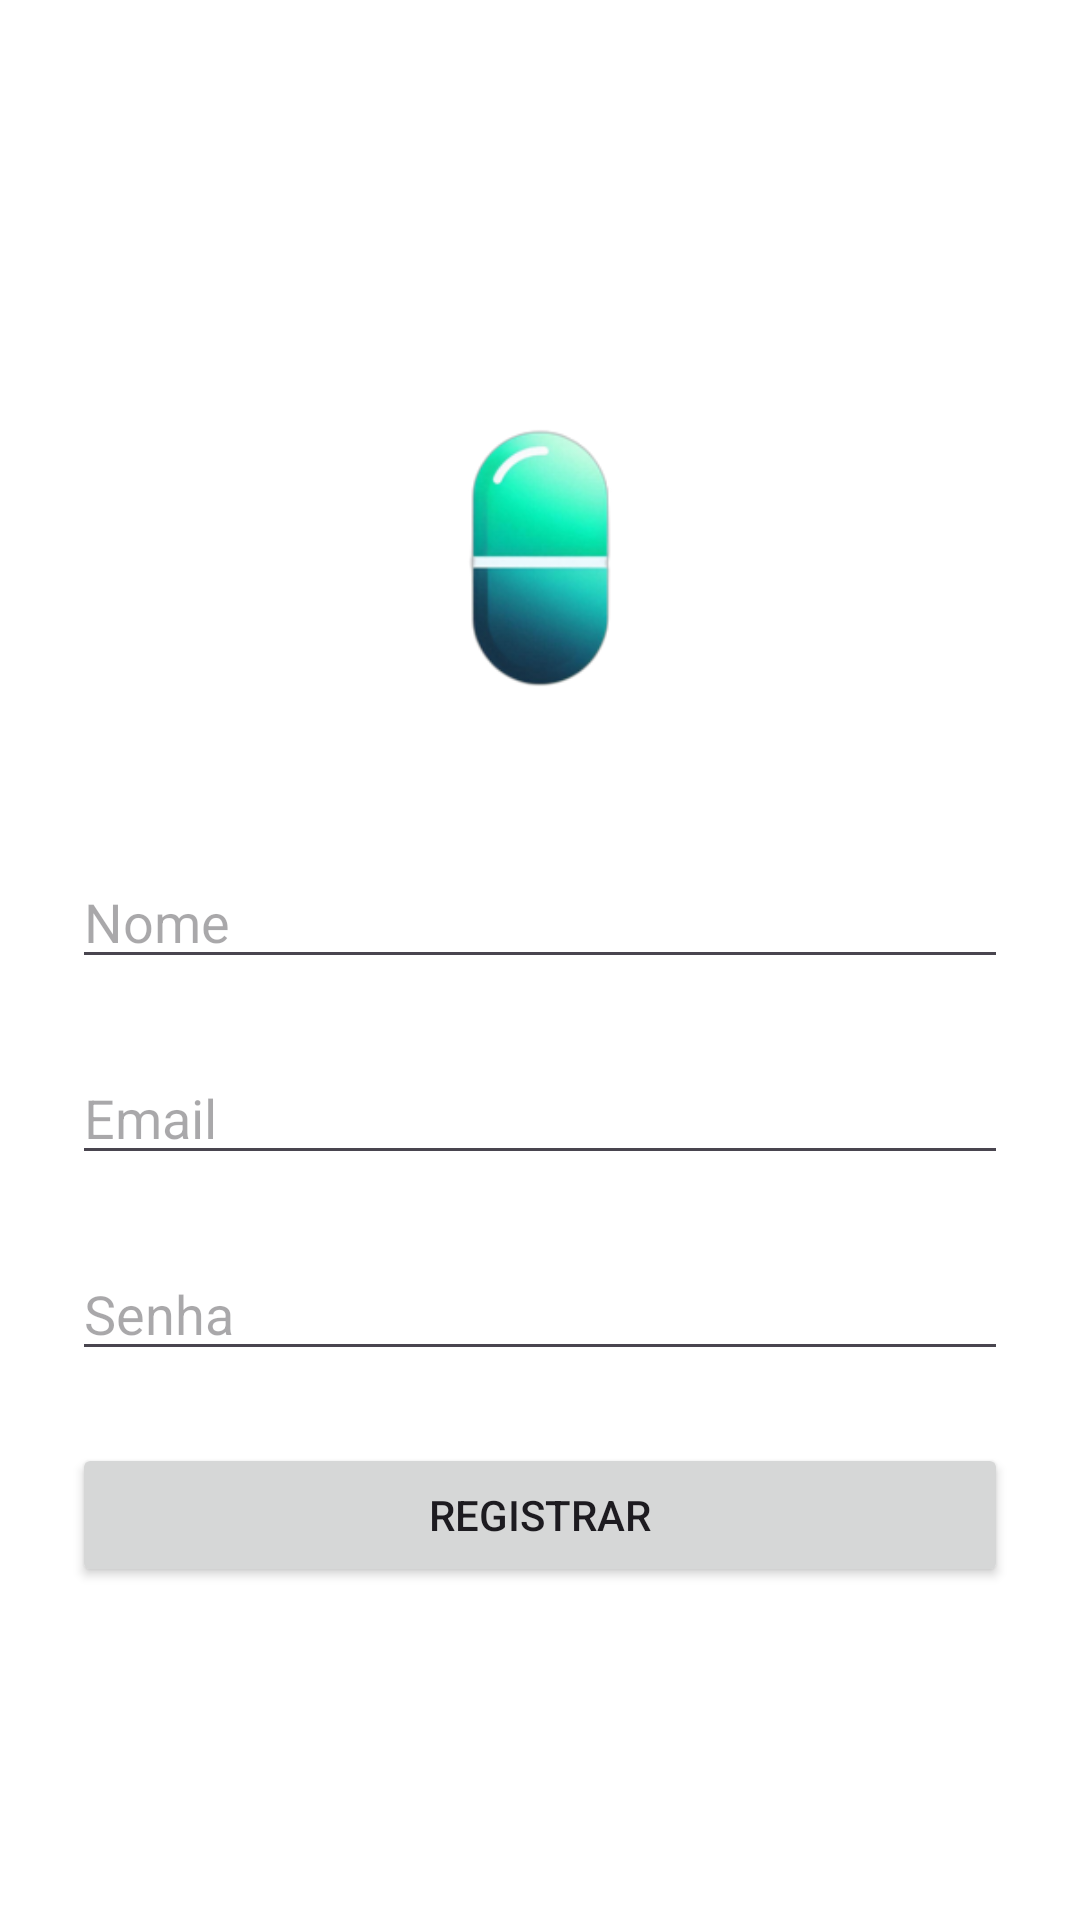

Android layout source for this screen:
<!-- AndroidManifest.xml: application theme Theme.RememberPill -->
<!-- res/layout/registro_no_app.xml -->
<LinearLayout xmlns:android="http://schemas.android.com/apk/res/android"
    xmlns:app="http://schemas.android.com/apk/res-auto"
    xmlns:tools="http://schemas.android.com/tools"
    android:layout_width="match_parent"
    android:layout_height="match_parent"
    android:fitsSystemWindows="true"
    android:orientation="vertical"
    tools:context=".MainActivity"
    android:padding="24dp"
    android:gravity="center"
    android:background="#ffffff">

    <ImageView
        android:id="@+id/logoImageView"
        android:layout_width="150dp"
        android:layout_height="150dp"
        android:src="@drawable/ic_logo"
        android:layout_gravity="center"
        android:contentDescription="Logo do aplicativo"/>

    
    <View
        android:layout_width="match_parent"
        android:layout_height="24dp"/>

    <EditText
        android:id="@+id/editTextName"
        android:layout_width="match_parent"
        android:layout_height="wrap_content"
        android:hint="Nome" />
    <View
        android:layout_width="match_parent"
        android:layout_height="24dp"/>
    <EditText
        android:id="@+id/editTextEmail"
        android:layout_width="match_parent"
        android:layout_height="wrap_content"
        android:hint="Email"
        android:inputType="textEmailAddress" />
    <View
        android:layout_width="match_parent"
        android:layout_height="24dp"/>
    <EditText
        android:id="@+id/editTextPassword"
        android:layout_width="match_parent"
        android:layout_height="wrap_content"
        android:hint="Senha"
        android:inputType="textPassword" />
    <View
        android:layout_width="match_parent"
        android:layout_height="24dp"/>
    <Button
        android:id="@+id/buttonRegister"
        android:layout_width="match_parent"
        android:layout_height="wrap_content"
        android:text="Registrar" />
</LinearLayout>
<!-- resources referenced by this layout -->
<resources>
  <!-- drawable ic_logo: png bitmap (drawable, 18282 bytes) -->
  <style name="Theme.RememberPill" parent="Base.Theme.RememberPill" />
  <style name="Base.Theme.RememberPill" parent="Theme.Material3.DayNight.NoActionBar">
          
          
      </style>
</resources>
